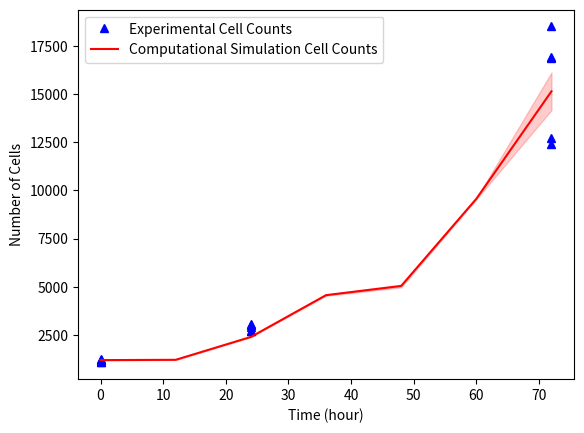

This figure's Python source:
# -*- coding: utf-8 -*-
"""
Created on Mon May 22 15:19:28 2023

[redacted]
"""


import numpy as np
import matplotlib.pyplot as plt



M4_time_points = np.array([0, 12,24, 36, 48, 60, 72])
M4_reps = np.array([[1200,1215,2400,4612,5143,9586,16510],[1200,1215,2400,4544,4987,9538,14488],[1200,1215,2400,4542,4996,9555,14395]])

M4_means = np.array([np.mean(M4_reps[:,0]),np.mean(M4_reps[:,1]),np.mean(M4_reps[:,2]),np.mean(M4_reps[:,3]),np.mean(M4_reps[:,4]),np.mean(M4_reps[:,5]),np.mean(M4_reps[:,6])])
M4_std = np.array([np.std(M4_reps[:,0]),np.std(M4_reps[:,1]),np.std(M4_reps[:,2]),np.std(M4_reps[:,3]),np.std(M4_reps[:,4]),np.std(M4_reps[:,5]),np.std(M4_reps[:,6])])


Exp_data = np.array([[1205,1225,1281,1083,1091],[2699,2729,2927,3027,3061],[12408,16888,16835,12730,18499]])
Exp_time_points = np.array([[0,0,0,0,0],[24,24,24,24,24],[72,72,72,72,72]])







plt.figure()
plt.plot(Exp_time_points[0,:],Exp_data[0,:],'b^')
plt.plot(Exp_time_points[1,:],Exp_data[1,:],'b^')
plt.plot(Exp_time_points[2,:],Exp_data[2,:],'b^', label = 'Experimental Cell Counts')


plt.plot(M4_time_points,M4_means,'r',label = 'Computational Simulation Cell Counts')
plt.fill_between(M4_time_points, (M4_means - M4_std),(M4_means + M4_std), color = 'r', alpha=.2)
plt.ylabel('Number of Cells')
plt.xlabel('Time (hour)')
plt.legend(loc = 'upper left')